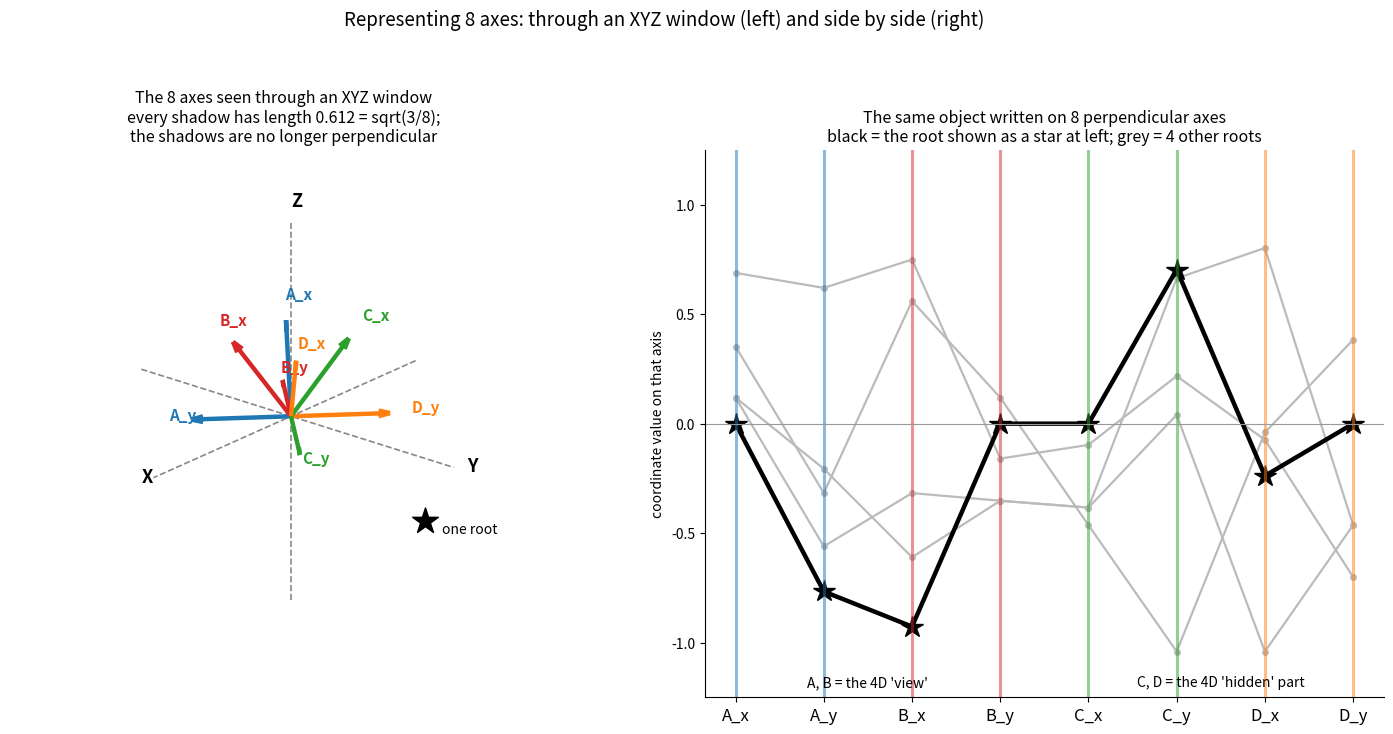

This chart was generated by the following Python code:
"""Draws 8 perpendicular axes (a) seen through an XYZ window and (b) side by side (parallel coordinates).
Self-contained; numpy + matplotlib.  Run: python3 draw_eight_axes.py   (writes E8_eight_axes_and_XYZ.png)"""
import itertools, numpy as np, matplotlib
matplotlib.use("Agg"); import matplotlib.pyplot as plt
PI=np.pi
roots=[]
for i in range(8):
    for j in range(i+1,8):
        for si in (1,-1):
            for sj in (1,-1):
                v=np.zeros(8); v[i]=si; v[j]=sj; roots.append(v)
for s in itertools.product((1,-1),repeat=8):
    if s.count(-1)%2==0: roots.append(np.array(s)/2)
R=np.array(roots)
simple=[np.array([.5,-.5,-.5,-.5,-.5,-.5,-.5,.5])]
for v in [(1,1),(-1,1)]:
    x=np.zeros(8); x[0],x[1]=v; simple.append(x)
for i in range(2,7):
    x=np.zeros(8); x[i-1]=-1; x[i]=1; simple.append(x)
cox=np.eye(8)
for a in simple: cox=cox@(np.eye(8)-np.outer(a,a))
w,vec=np.linalg.eig(cox); m=np.round(np.angle(w)*30/(2*PI)).astype(int)%30
planes={}
for k in (1,11,7,13):
    i=[j for j in range(8) if m[j]==k][0]; planes[k]=np.linalg.qr(np.array([vec[:,i].real,vec[:,i].imag]).T)[0]
Y=np.hstack([R@planes[k] for k in (1,11,7,13)])                 # 240 x 8: coordinates on axes A_x,A_y,B_x,B_y,C_x,C_y,D_x,D_y
rho_A=np.linalg.norm(Y[:,:2],axis=1); rings=sorted(set(np.round(rho_A,9))); ring_id=np.array([rings.index(round(r,9)) for r in rho_A])
# the XYZ window: tilt the four planes symmetrically (normals = cube diagonals); sum of the four plane embeddings is an orthogonal projection
normals=np.array([(1,1,1),(1,-1,-1),(-1,1,-1),(-1,-1,1)],float); normals/=np.linalg.norm(normals,axis=1)[:,None]
U=[];V=[]
for n in normals:
    u=np.array([0,0,1.])-(n[2])*n; u/=np.linalg.norm(u); U.append(u); V.append(np.cross(n,u))
M=np.hstack([np.c_[U[i],V[i]] for i in range(4)])/np.sqrt(8/3)   # 3 x 8
shadow=M.T                                                         # row k = shadow of axis k inside XYZ
L=np.linalg.norm(shadow,axis=1)
print("M M^T = I_3 (orthogonal projection onto 3D):",np.allclose(M@M.T,np.eye(3)))
print("shadow length of every axis:",np.round(L,6),"| sqrt(3/8) =",round(np.sqrt(3/8),6),"| sum of squares =",round(float((L**2).sum()),6))
print("distinct inner products between different axes' shadows:",sorted(set(np.round((shadow@shadow.T)[np.triu_indices(8,1)],4))))
lab=["A_x","A_y","B_x","B_y","C_x","C_y","D_x","D_y"]; cols=["#1f77b4"]*2+["#d62728"]*2+["#2ca02c"]*2+["#ff7f0e"]*2
star=int(np.where(ring_id==5)[0][0]); rng=np.random.default_rng(5); others=[int(rng.choice(np.where(ring_id==k)[0])) for k in (0,2,3,6)]
fig=plt.figure(figsize=(15,7.6),facecolor="white")
ax=fig.add_subplot(1,2,1,projection="3d")
for vv,name in (((1.25,0,0),"X"),((0,1.25,0),"Y"),((0,0,1.25),"Z")):
    ax.plot([-vv[0],vv[0]],[-vv[1],vv[1]],[-vv[2],vv[2]],color="#888",lw=1.2,ls="--"); ax.text(*(np.array(vv)*1.08),name,fontsize=13,fontweight="bold")
for k in range(8):
    ax.quiver(0,0,0,*shadow[k],color=cols[k],lw=3.2,arrow_length_ratio=0.12); ax.text(*(shadow[k]*1.22),lab[k],color=cols[k],fontsize=11,fontweight="bold")
p=M@Y[star]; ax.scatter(*p,marker="*",s=380,c="black",zorder=10,depthshade=False); ax.text(*(p*1.12),"one root",fontsize=10)
ax.set_xlim(-1,1); ax.set_ylim(-1,1); ax.set_zlim(-1,1); ax.set_box_aspect((1,1,1)); ax.view_init(22,40); ax.set_axis_off()
ax.set_title("The 8 axes seen through an XYZ window\nevery shadow has length 0.612 = sqrt(3/8);\nthe shadows are no longer perpendicular",fontsize=11.5)
bx=fig.add_subplot(1,2,2)
for r_ in others: bx.plot(range(8),Y[r_],color="#bbb",lw=1.6,marker="o",ms=4)
bx.plot(range(8),Y[star],color="black",lw=3.2,marker="*",ms=16)
for k in range(8): bx.axvline(k,color=cols[k],lw=2.2,alpha=0.5)
bx.set_xticks(range(8)); bx.set_xticklabels(lab,fontsize=12); bx.set_ylim(-1.25,1.25); bx.axhline(0,color="#999",lw=0.8)
bx.set_ylabel("coordinate value on that axis"); bx.spines[["top","right"]].set_visible(False)
bx.set_title("The same object written on 8 perpendicular axes\nblack = the root shown as a star at left; grey = 4 other roots",fontsize=11.5)
bx.text(1.5,-1.2,"A, B = the 4D 'view'",ha="center",fontsize=10); bx.text(5.5,-1.2,"C, D = the 4D 'hidden' part",ha="center",fontsize=10)
fig.suptitle("Representing 8 axes: through an XYZ window (left) and side by side (right)",fontsize=13.5,y=0.985)
fig.subplots_adjust(top=0.80,bottom=0.08,left=0.02,right=0.98,wspace=0.12)
fig.savefig("E8_eight_axes_and_XYZ.png",dpi=150)
print("that root's 8 coordinates:",np.round(Y[star],4),"| its XYZ image:",np.round(p,4))
